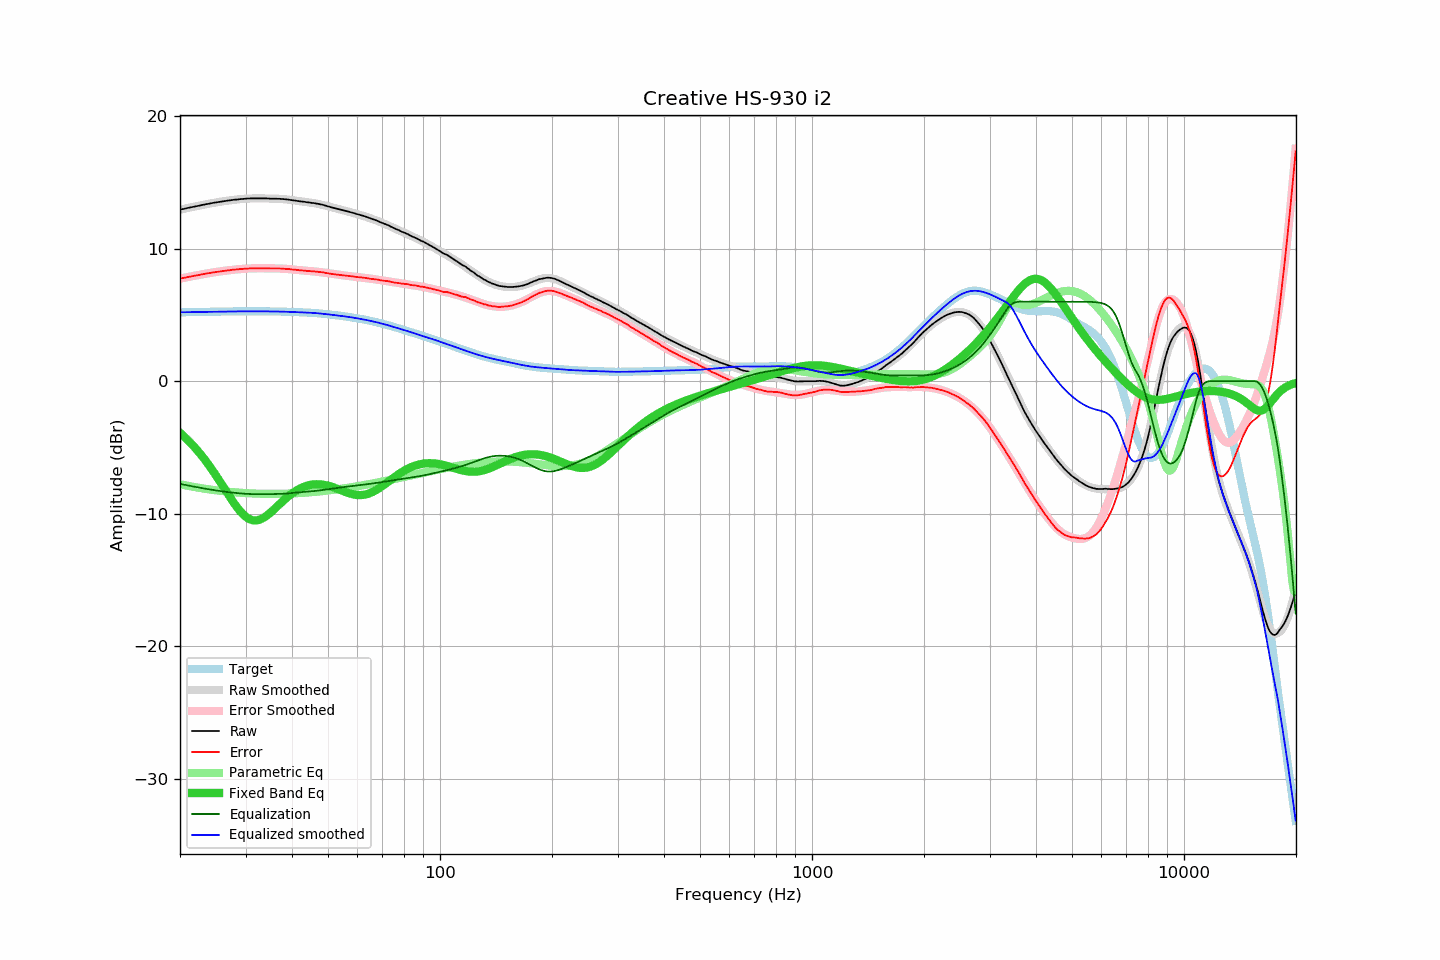

The table this chart was drawn from, first rows:
frequency, raw, error, smoothed, error_smoothed, equalization, parametric_eq, equalized_raw, equalized_smoothed, target
20.00, 12.94, 7.74, 12.94, 7.74, -7.74, -3.89, 5.20, 5.20, 5.20
20.20, 12.97, 7.77, 12.97, 7.77, -7.77, -4.00, 5.20, 5.20, 5.20
20.40, 12.99, 7.79, 12.99, 7.79, -7.79, -4.11, 5.20, 5.20, 5.20
20.61, 13.02, 7.81, 13.02, 7.81, -7.81, -4.22, 5.20, 5.21, 5.21
20.81, 13.05, 7.84, 13.05, 7.84, -7.84, -4.34, 5.21, 5.21, 5.21
21.02, 13.07, 7.86, 13.07, 7.86, -7.86, -4.46, 5.21, 5.21, 5.21
21.23, 13.10, 7.89, 13.10, 7.89, -7.89, -4.58, 5.21, 5.21, 5.21
21.44, 13.12, 7.91, 13.12, 7.91, -7.91, -4.70, 5.21, 5.21, 5.21
21.66, 13.15, 7.93, 13.15, 7.93, -7.93, -4.83, 5.22, 5.22, 5.22
21.87, 13.18, 7.96, 13.17, 7.96, -7.96, -4.97, 5.22, 5.22, 5.22
22.09, 13.20, 7.98, 13.20, 7.98, -7.98, -5.10, 5.22, 5.22, 5.22
22.31, 13.22, 8.00, 13.22, 8.00, -8.00, -5.25, 5.22, 5.22, 5.22
22.54, 13.25, 8.02, 13.25, 8.02, -8.02, -5.39, 5.22, 5.22, 5.23
22.76, 13.27, 8.04, 13.27, 8.05, -8.05, -5.54, 5.22, 5.23, 5.23
22.99, 13.30, 8.07, 13.30, 8.07, -8.07, -5.69, 5.23, 5.23, 5.23
23.22, 13.32, 8.09, 13.32, 8.09, -8.09, -5.85, 5.23, 5.23, 5.23
23.45, 13.35, 8.12, 13.35, 8.11, -8.11, -6.01, 5.24, 5.23, 5.23
23.69, 13.37, 8.13, 13.37, 8.13, -8.13, -6.17, 5.24, 5.24, 5.24
23.92, 13.39, 8.15, 13.39, 8.15, -8.15, -6.34, 5.24, 5.24, 5.24
24.16, 13.41, 8.17, 13.41, 8.17, -8.17, -6.51, 5.24, 5.24, 5.24
24.40, 13.44, 8.20, 13.44, 8.19, -8.19, -6.68, 5.25, 5.24, 5.24
24.65, 13.46, 8.22, 13.46, 8.21, -8.21, -6.86, 5.25, 5.24, 5.24
24.89, 13.48, 8.23, 13.48, 8.23, -8.23, -7.04, 5.25, 5.25, 5.25
25.14, 13.50, 8.25, 13.50, 8.25, -8.25, -7.22, 5.25, 5.25, 5.25
25.39, 13.52, 8.27, 13.52, 8.27, -8.27, -7.41, 5.25, 5.25, 5.25
25.65, 13.54, 8.29, 13.54, 8.28, -8.28, -7.59, 5.26, 5.25, 5.25
25.91, 13.55, 8.29, 13.56, 8.30, -8.30, -7.78, 5.25, 5.26, 5.26
26.16, 13.57, 8.31, 13.57, 8.32, -8.32, -7.97, 5.25, 5.26, 5.26
26.43, 13.59, 8.33, 13.59, 8.33, -8.33, -8.16, 5.26, 5.26, 5.26
26.69, 13.61, 8.35, 13.61, 8.35, -8.35, -8.35, 5.26, 5.26, 5.26
26.96, 13.63, 8.37, 13.63, 8.36, -8.36, -8.54, 5.27, 5.26, 5.26
27.23, 13.64, 8.37, 13.64, 8.38, -8.38, -8.73, 5.26, 5.26, 5.27
27.50, 13.66, 8.39, 13.66, 8.39, -8.39, -8.91, 5.27, 5.27, 5.27
27.77, 13.68, 8.41, 13.67, 8.41, -8.41, -9.09, 5.27, 5.27, 5.27
28.05, 13.69, 8.42, 13.69, 8.42, -8.42, -9.26, 5.27, 5.27, 5.27
28.33, 13.70, 8.43, 13.70, 8.43, -8.43, -9.43, 5.27, 5.27, 5.27
28.62, 13.71, 8.44, 13.72, 8.44, -8.44, -9.59, 5.26, 5.27, 5.27
28.90, 13.73, 8.46, 13.73, 8.46, -8.46, -9.74, 5.27, 5.27, 5.27
29.19, 13.74, 8.47, 13.74, 8.47, -8.47, -9.88, 5.27, 5.27, 5.27
29.48, 13.75, 8.48, 13.75, 8.48, -8.48, -10.01, 5.27, 5.27, 5.27
29.78, 13.76, 8.48, 13.76, 8.48, -8.48, -10.13, 5.28, 5.27, 5.28
30.08, 13.77, 8.49, 13.77, 8.49, -8.49, -10.23, 5.28, 5.28, 5.28
30.38, 13.78, 8.50, 13.77, 8.50, -8.50, -10.31, 5.28, 5.28, 5.28
30.68, 13.78, 8.50, 13.78, 8.50, -8.50, -10.38, 5.28, 5.28, 5.28
30.99, 13.79, 8.51, 13.78, 8.51, -8.51, -10.44, 5.28, 5.28, 5.28
31.30, 13.79, 8.51, 13.79, 8.51, -8.51, -10.48, 5.28, 5.28, 5.28
31.61, 13.79, 8.51, 13.79, 8.51, -8.51, -10.50, 5.28, 5.28, 5.28
31.93, 13.79, 8.51, 13.79, 8.52, -8.52, -10.50, 5.27, 5.28, 5.28
32.24, 13.79, 8.52, 13.79, 8.52, -8.52, -10.49, 5.27, 5.27, 5.27
32.57, 13.79, 8.52, 13.79, 8.52, -8.52, -10.46, 5.27, 5.27, 5.27
32.89, 13.79, 8.52, 13.79, 8.52, -8.52, -10.42, 5.27, 5.27, 5.27
33.22, 13.79, 8.52, 13.79, 8.52, -8.52, -10.36, 5.27, 5.27, 5.27
33.55, 13.79, 8.52, 13.79, 8.52, -8.52, -10.30, 5.27, 5.27, 5.27
33.89, 13.79, 8.52, 13.79, 8.52, -8.52, -10.22, 5.27, 5.27, 5.27
34.23, 13.79, 8.52, 13.78, 8.52, -8.52, -10.13, 5.27, 5.27, 5.27
34.57, 13.78, 8.51, 13.78, 8.52, -8.52, -10.04, 5.26, 5.27, 5.27
34.92, 13.77, 8.50, 13.78, 8.51, -8.51, -9.94, 5.26, 5.27, 5.27
35.27, 13.77, 8.50, 13.78, 8.51, -8.51, -9.83, 5.26, 5.26, 5.27
35.62, 13.77, 8.51, 13.77, 8.51, -8.51, -9.72, 5.26, 5.26, 5.26
35.97, 13.77, 8.51, 13.77, 8.51, -8.51, -9.61, 5.26, 5.26, 5.26
... 635 more rows
